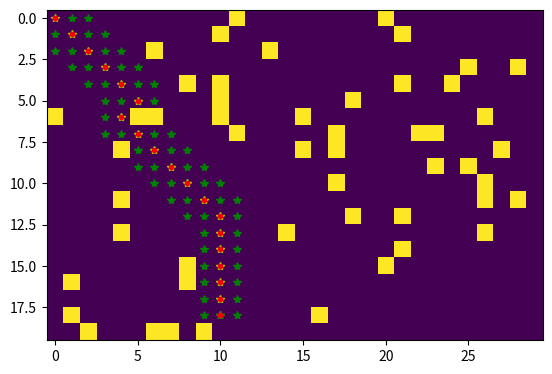

Source code (Python):
import matplotlib.pyplot as plt
import numpy as np
from heapq import heapify, heappush, heappop
from collections import defaultdict

# Simple function to get the neighbors of a given node as a list (In this case, the 8 neighbors)
def getNeighbors(x, y):
    neighbors = []
    for i in range(3):
        for j in range(3):
            if j == 1 and i == 1:
                continue
            if abs(i - 1) == 1 and abs(j - 1) == 1:
                neighbors.append((np.sqrt(2),(x + i - 1, y + j - 1)))
            else:
                neighbors.append((1,(x + i - 1, y + j - 1)))
    return neighbors

# Map generation
rows=20
cols=30
map = np.random.rand(rows, cols)<0.25 # How frequent walls are generated

# Making sure that the map is valid
while map[0, 0] == 1:
    map = np.random.rand(rows, cols)<0.1

goal = (np.random.randint(rows), np.random.randint(cols))

while map[goal[0], goal[1]] == 1:
    goal = (np.random.randint(rows), np.random.randint(cols))

# Start Display
plt.imshow(map)
plt.ion() # turns 'interactive mode' on
plt.plot(goal[1],goal[0],'y*') # puts a yellow asterisk at the goal

distances=defaultdict(lambda:float("inf"))
distances[(0, 0)]=0

# A* setup data structures
path = []
min_queue = []
heapify(min_queue) # Where the magic happens, ordered queue!
heappush(min_queue, (0, (0, 0)))

dict = {}
dict[(0, 0)] = 1 # To keep track of the path

# A* algorithm
# While there are unexplored nodes
while len(min_queue) != 0:
    # Pop node
    current_dis, current = heappop(min_queue)
    
    # Check if the popped node is the goal, if so retrace steps
    if(current == goal):
        retrace = current
        while retrace != 1:
            path.append(retrace)
            retrace = dict[retrace]
        break
    
    # If not, mark node visually as visisted with a yellow star
    plt.plot(current[1],current[0],'y*')

    # Get neighbors of current node
    neighbors = getNeighbors(current[0], current[1])

    # Add all the valid unexplored neighbors to the queue with the hueristic and keep track of "parent node"
    for (dis,(x, y)) in neighbors:
        if x < 0 or x >= len(map):
            continue
        if y < 0 or y >= len(map[0]):
            continue
        
        if map[x][y] != 1:
            if (x, y) in distances:
                if distances[(x, y)] > dis + distances[current]:
                    distances[(x, y)] = dis + distances[current]
                    dict[(x, y)] = current
                continue
            dict[(x, y)] = current
            distances[(x, y)] = dis + distances[current] 
            heappush(min_queue, (np.sqrt((goal[0]-x)**2+(goal[1]-y)**2), (x, y))) # hurestic is euclidean distance
            
            # Mark all the new nodes added to queue with a green star
            plt.plot(y,x,'g*')    
            plt.show()
            plt.pause(0.1)

# When goal found, retrace path and mark with a red dot
for p in path:    
     plt.plot(p[1],p[0],'r.')

print(path)
     
plt.ioff()
plt.show()

